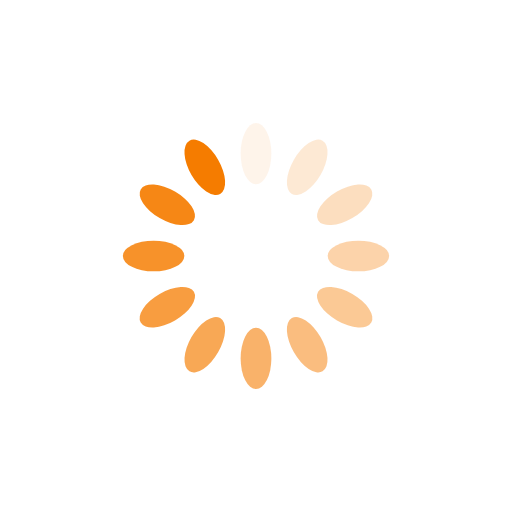
t = 0.00 s
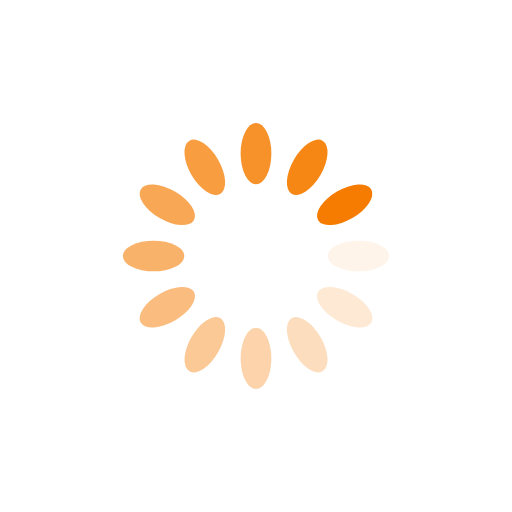
t = 0.25 s
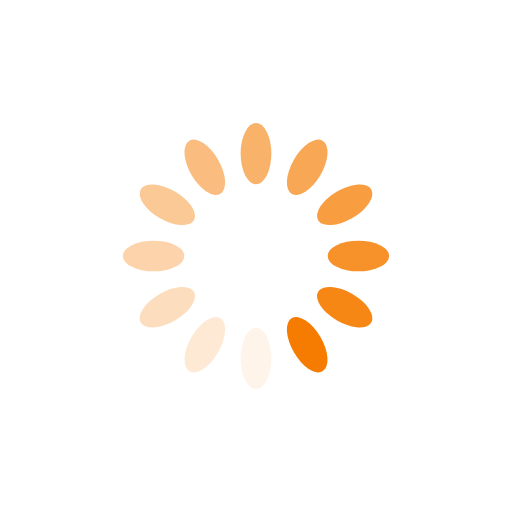
t = 0.50 s
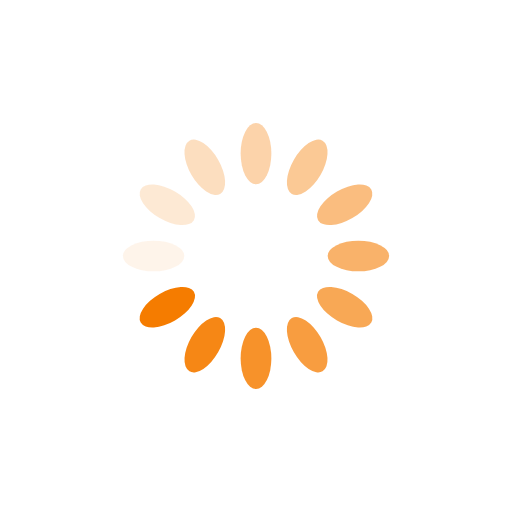
t = 0.75 s

The animated SVG that drew these frames (rendered in a browser with its animation timeline set to each time). Animation: 12 SMIL elements (animate=12); one cycle of 1.00 s, repeats indefinitely.

<?xml version="1.0" encoding="utf-8"?>
<svg xmlns="http://www.w3.org/2000/svg" xmlns:xlink="http://www.w3.org/1999/xlink" style="margin: auto; background: none; display: block; shape-rendering: auto;" width="200px" height="200px" viewBox="0 0 100 100" preserveAspectRatio="xMidYMid">
<g transform="rotate(0 50 50)">
  <rect x="47" y="24" rx="3" ry="6" width="6" height="12" fill="#f57c00">
    <animate attributeName="opacity" values="1;0" keyTimes="0;1" dur="1s" begin="-0.9166666666666666s" repeatCount="indefinite"></animate>
  </rect>
</g><g transform="rotate(30 50 50)">
  <rect x="47" y="24" rx="3" ry="6" width="6" height="12" fill="#f57c00">
    <animate attributeName="opacity" values="1;0" keyTimes="0;1" dur="1s" begin="-0.8333333333333334s" repeatCount="indefinite"></animate>
  </rect>
</g><g transform="rotate(60 50 50)">
  <rect x="47" y="24" rx="3" ry="6" width="6" height="12" fill="#f57c00">
    <animate attributeName="opacity" values="1;0" keyTimes="0;1" dur="1s" begin="-0.75s" repeatCount="indefinite"></animate>
  </rect>
</g><g transform="rotate(90 50 50)">
  <rect x="47" y="24" rx="3" ry="6" width="6" height="12" fill="#f57c00">
    <animate attributeName="opacity" values="1;0" keyTimes="0;1" dur="1s" begin="-0.6666666666666666s" repeatCount="indefinite"></animate>
  </rect>
</g><g transform="rotate(120 50 50)">
  <rect x="47" y="24" rx="3" ry="6" width="6" height="12" fill="#f57c00">
    <animate attributeName="opacity" values="1;0" keyTimes="0;1" dur="1s" begin="-0.5833333333333334s" repeatCount="indefinite"></animate>
  </rect>
</g><g transform="rotate(150 50 50)">
  <rect x="47" y="24" rx="3" ry="6" width="6" height="12" fill="#f57c00">
    <animate attributeName="opacity" values="1;0" keyTimes="0;1" dur="1s" begin="-0.5s" repeatCount="indefinite"></animate>
  </rect>
</g><g transform="rotate(180 50 50)">
  <rect x="47" y="24" rx="3" ry="6" width="6" height="12" fill="#f57c00">
    <animate attributeName="opacity" values="1;0" keyTimes="0;1" dur="1s" begin="-0.4166666666666667s" repeatCount="indefinite"></animate>
  </rect>
</g><g transform="rotate(210 50 50)">
  <rect x="47" y="24" rx="3" ry="6" width="6" height="12" fill="#f57c00">
    <animate attributeName="opacity" values="1;0" keyTimes="0;1" dur="1s" begin="-0.3333333333333333s" repeatCount="indefinite"></animate>
  </rect>
</g><g transform="rotate(240 50 50)">
  <rect x="47" y="24" rx="3" ry="6" width="6" height="12" fill="#f57c00">
    <animate attributeName="opacity" values="1;0" keyTimes="0;1" dur="1s" begin="-0.25s" repeatCount="indefinite"></animate>
  </rect>
</g><g transform="rotate(270 50 50)">
  <rect x="47" y="24" rx="3" ry="6" width="6" height="12" fill="#f57c00">
    <animate attributeName="opacity" values="1;0" keyTimes="0;1" dur="1s" begin="-0.16666666666666666s" repeatCount="indefinite"></animate>
  </rect>
</g><g transform="rotate(300 50 50)">
  <rect x="47" y="24" rx="3" ry="6" width="6" height="12" fill="#f57c00">
    <animate attributeName="opacity" values="1;0" keyTimes="0;1" dur="1s" begin="-0.08333333333333333s" repeatCount="indefinite"></animate>
  </rect>
</g><g transform="rotate(330 50 50)">
  <rect x="47" y="24" rx="3" ry="6" width="6" height="12" fill="#f57c00">
    <animate attributeName="opacity" values="1;0" keyTimes="0;1" dur="1s" begin="0s" repeatCount="indefinite"></animate>
  </rect>
</g>
<!-- [ldio] generated by https://loading.io/ --></svg>